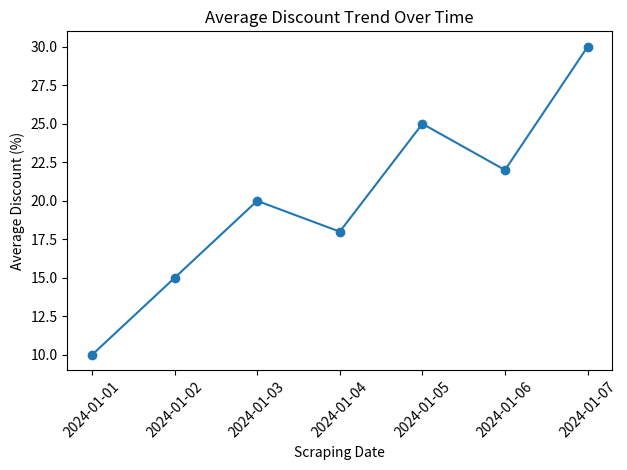

Reproduce this figure in Python.
import pandas as pd
import matplotlib.pyplot as plt

# Sample dataset
data = {
    "Scraping_Date": pd.date_range("2024-01-01", periods=7, freq="D"),
    "Discount": [10, 15, 20, 18, 25, 22, 30]
}

df = pd.DataFrame(data)

# Group by date to calculate average discount
avg_discount = df.groupby("Scraping_Date")["Discount"].mean()

# Line chart
plt.plot(avg_discount.index, avg_discount.values, marker='o')
plt.xlabel("Scraping Date")
plt.ylabel("Average Discount (%)")
plt.title("Average Discount Trend Over Time")
plt.xticks(rotation=45)
plt.tight_layout()
plt.show()